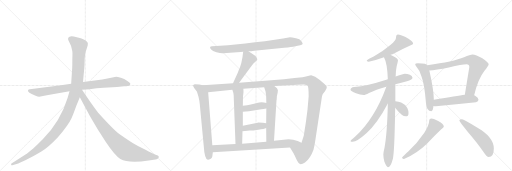
t = 0.00 s
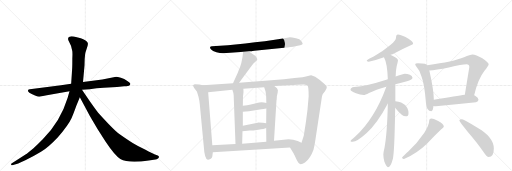
t = 3.57 s
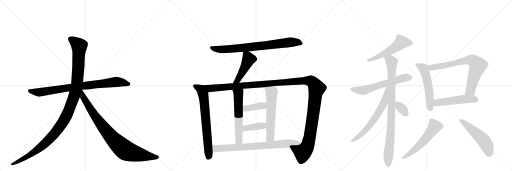
t = 7.13 s
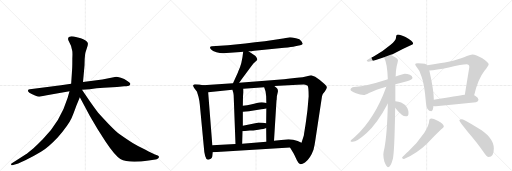
t = 10.69 s
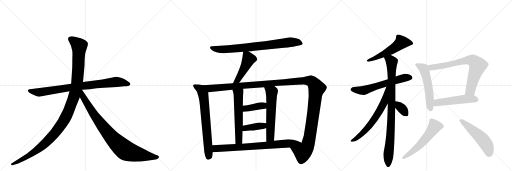
t = 14.26 s
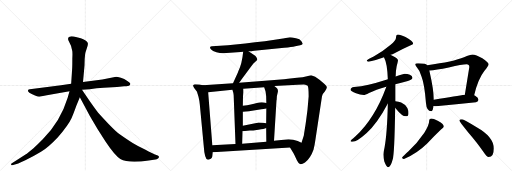
t = 17.82 s

The animated SVG that drew these frames (rendered in a browser with its animation timeline set to each time). Animation: 22 CSS @keyframes rules; one cycle of 17.82 s.

<svg version="1.1" viewBox="0 0 3072 1024" xmlns="http://www.w3.org/2000/svg">
  <g stroke="lightgray" stroke-dasharray="1,1" stroke-width="1" transform="scale(4, 4)">
    <line x1="0" y1="0" x2="256" y2="256"></line>
    <line x1="256" y1="0" x2="0" y2="256"></line>
    <line x1="128" y1="0" x2="128" y2="256"></line>
    <line x1="0" y1="128" x2="256" y2="128"></line>
    <line x1="256" y1="0" x2="512" y2="256"></line>
    <line x1="512" y1="0" x2="256" y2="256"></line>
    <line x1="384" y1="0" x2="384" y2="256"></line>
    <line x1="256" y1="128" x2="512" y2="128"></line>
    <line x1="512" y1="0" x2="768" y2="256"></line>
    <line x1="768" y1="0" x2="512" y2="256"></line>
    <line x1="640" y1="0" x2="640" y2="256"></line>
    <line x1="512" y1="128" x2="768" y2="128"></line>
  </g>
<g transform="scale(1, -1) translate(0, -850)">
   <style type="text/css">
    @keyframes keyframes0 {
      from {
       stroke: black;
       stroke-dashoffset: 858;
       stroke-width: 128;
       }
       74% {
       animation-timing-function: step-end;
       stroke: black;
       stroke-dashoffset: 0;
       stroke-width: 128;
       }
       to {
       stroke: black;
       stroke-width: 1024;
       }
       }
       #make-me-a-hanzi-animation-0 {
         animation: keyframes0 0.948242s both;
         animation-delay: 0.000000s;
         animation-timing-function: linear;
       }
    @keyframes keyframes1 {
      from {
       stroke: black;
       stroke-dashoffset: 1197;
       stroke-width: 128;
       }
       80% {
       animation-timing-function: step-end;
       stroke: black;
       stroke-dashoffset: 0;
       stroke-width: 128;
       }
       to {
       stroke: black;
       stroke-width: 1024;
       }
       }
       #make-me-a-hanzi-animation-1 {
         animation: keyframes1 1.224121s both;
         animation-delay: 0.948242s;
         animation-timing-function: linear;
       }
    @keyframes keyframes2 {
      from {
       stroke: black;
       stroke-dashoffset: 899;
       stroke-width: 128;
       }
       75% {
       animation-timing-function: step-end;
       stroke: black;
       stroke-dashoffset: 0;
       stroke-width: 128;
       }
       to {
       stroke: black;
       stroke-width: 1024;
       }
       }
       #make-me-a-hanzi-animation-2 {
         animation: keyframes2 0.981608s both;
         animation-delay: 2.172363s;
         animation-timing-function: linear;
       }
    @keyframes keyframes3 {
      from {
       stroke: black;
       stroke-dashoffset: 800;
       stroke-width: 128;
       }
       72% {
       animation-timing-function: step-end;
       stroke: black;
       stroke-dashoffset: 0;
       stroke-width: 128;
       }
       to {
       stroke: black;
       stroke-width: 1024;
       }
       }
       #make-me-a-hanzi-animation-3 {
         animation: keyframes3 0.901042s both;
         animation-delay: 3.153971s;
         animation-timing-function: linear;
       }
    @keyframes keyframes4 {
      from {
       stroke: black;
       stroke-dashoffset: 471;
       stroke-width: 128;
       }
       61% {
       animation-timing-function: step-end;
       stroke: black;
       stroke-dashoffset: 0;
       stroke-width: 128;
       }
       to {
       stroke: black;
       stroke-width: 1024;
       }
       }
       #make-me-a-hanzi-animation-4 {
         animation: keyframes4 0.633301s both;
         animation-delay: 4.055013s;
         animation-timing-function: linear;
       }
    @keyframes keyframes5 {
      from {
       stroke: black;
       stroke-dashoffset: 715;
       stroke-width: 128;
       }
       70% {
       animation-timing-function: step-end;
       stroke: black;
       stroke-dashoffset: 0;
       stroke-width: 128;
       }
       to {
       stroke: black;
       stroke-width: 1024;
       }
       }
       #make-me-a-hanzi-animation-5 {
         animation: keyframes5 0.831868s both;
         animation-delay: 4.688314s;
         animation-timing-function: linear;
       }
    @keyframes keyframes6 {
      from {
       stroke: black;
       stroke-dashoffset: 1425;
       stroke-width: 128;
       }
       82% {
       animation-timing-function: step-end;
       stroke: black;
       stroke-dashoffset: 0;
       stroke-width: 128;
       }
       to {
       stroke: black;
       stroke-width: 1024;
       }
       }
       #make-me-a-hanzi-animation-6 {
         animation: keyframes6 1.409668s both;
         animation-delay: 5.520182s;
         animation-timing-function: linear;
       }
    @keyframes keyframes7 {
      from {
       stroke: black;
       stroke-dashoffset: 589;
       stroke-width: 128;
       }
       66% {
       animation-timing-function: step-end;
       stroke: black;
       stroke-dashoffset: 0;
       stroke-width: 128;
       }
       to {
       stroke: black;
       stroke-width: 1024;
       }
       }
       #make-me-a-hanzi-animation-7 {
         animation: keyframes7 0.729329s both;
         animation-delay: 6.929850s;
         animation-timing-function: linear;
       }
    @keyframes keyframes8 {
      from {
       stroke: black;
       stroke-dashoffset: 598;
       stroke-width: 128;
       }
       66% {
       animation-timing-function: step-end;
       stroke: black;
       stroke-dashoffset: 0;
       stroke-width: 128;
       }
       to {
       stroke: black;
       stroke-width: 1024;
       }
       }
       #make-me-a-hanzi-animation-8 {
         animation: keyframes8 0.736654s both;
         animation-delay: 7.659180s;
         animation-timing-function: linear;
       }
    @keyframes keyframes9 {
      from {
       stroke: black;
       stroke-dashoffset: 394;
       stroke-width: 128;
       }
       56% {
       animation-timing-function: step-end;
       stroke: black;
       stroke-dashoffset: 0;
       stroke-width: 128;
       }
       to {
       stroke: black;
       stroke-width: 1024;
       }
       }
       #make-me-a-hanzi-animation-9 {
         animation: keyframes9 0.570638s both;
         animation-delay: 8.395833s;
         animation-timing-function: linear;
       }
    @keyframes keyframes10 {
      from {
       stroke: black;
       stroke-dashoffset: 396;
       stroke-width: 128;
       }
       56% {
       animation-timing-function: step-end;
       stroke: black;
       stroke-dashoffset: 0;
       stroke-width: 128;
       }
       to {
       stroke: black;
       stroke-width: 1024;
       }
       }
       #make-me-a-hanzi-animation-10 {
         animation: keyframes10 0.572266s both;
         animation-delay: 8.966471s;
         animation-timing-function: linear;
       }
    @keyframes keyframes11 {
      from {
       stroke: black;
       stroke-dashoffset: 781;
       stroke-width: 128;
       }
       72% {
       animation-timing-function: step-end;
       stroke: black;
       stroke-dashoffset: 0;
       stroke-width: 128;
       }
       to {
       stroke: black;
       stroke-width: 1024;
       }
       }
       #make-me-a-hanzi-animation-11 {
         animation: keyframes11 0.885579s both;
         animation-delay: 9.538737s;
         animation-timing-function: linear;
       }
    @keyframes keyframes12 {
      from {
       stroke: black;
       stroke-dashoffset: 551;
       stroke-width: 128;
       }
       64% {
       animation-timing-function: step-end;
       stroke: black;
       stroke-dashoffset: 0;
       stroke-width: 128;
       }
       to {
       stroke: black;
       stroke-width: 1024;
       }
       }
       #make-me-a-hanzi-animation-12 {
         animation: keyframes12 0.698405s both;
         animation-delay: 10.424316s;
         animation-timing-function: linear;
       }
    @keyframes keyframes13 {
      from {
       stroke: black;
       stroke-dashoffset: 617;
       stroke-width: 128;
       }
       67% {
       animation-timing-function: step-end;
       stroke: black;
       stroke-dashoffset: 0;
       stroke-width: 128;
       }
       to {
       stroke: black;
       stroke-width: 1024;
       }
       }
       #make-me-a-hanzi-animation-13 {
         animation: keyframes13 0.752116s both;
         animation-delay: 11.122721s;
         animation-timing-function: linear;
       }
    @keyframes keyframes14 {
      from {
       stroke: black;
       stroke-dashoffset: 928;
       stroke-width: 128;
       }
       75% {
       animation-timing-function: step-end;
       stroke: black;
       stroke-dashoffset: 0;
       stroke-width: 128;
       }
       to {
       stroke: black;
       stroke-width: 1024;
       }
       }
       #make-me-a-hanzi-animation-14 {
         animation: keyframes14 1.005208s both;
         animation-delay: 11.874837s;
         animation-timing-function: linear;
       }
    @keyframes keyframes15 {
      from {
       stroke: black;
       stroke-dashoffset: 658;
       stroke-width: 128;
       }
       68% {
       animation-timing-function: step-end;
       stroke: black;
       stroke-dashoffset: 0;
       stroke-width: 128;
       }
       to {
       stroke: black;
       stroke-width: 1024;
       }
       }
       #make-me-a-hanzi-animation-15 {
         animation: keyframes15 0.785482s both;
         animation-delay: 12.880046s;
         animation-timing-function: linear;
       }
    @keyframes keyframes16 {
      from {
       stroke: black;
       stroke-dashoffset: 345;
       stroke-width: 128;
       }
       53% {
       animation-timing-function: step-end;
       stroke: black;
       stroke-dashoffset: 0;
       stroke-width: 128;
       }
       to {
       stroke: black;
       stroke-width: 1024;
       }
       }
       #make-me-a-hanzi-animation-16 {
         animation: keyframes16 0.530762s both;
         animation-delay: 13.665527s;
         animation-timing-function: linear;
       }
    @keyframes keyframes17 {
      from {
       stroke: black;
       stroke-dashoffset: 554;
       stroke-width: 128;
       }
       64% {
       animation-timing-function: step-end;
       stroke: black;
       stroke-dashoffset: 0;
       stroke-width: 128;
       }
       to {
       stroke: black;
       stroke-width: 1024;
       }
       }
       #make-me-a-hanzi-animation-17 {
         animation: keyframes17 0.700846s both;
         animation-delay: 14.196289s;
         animation-timing-function: linear;
       }
    @keyframes keyframes18 {
      from {
       stroke: black;
       stroke-dashoffset: 758;
       stroke-width: 128;
       }
       71% {
       animation-timing-function: step-end;
       stroke: black;
       stroke-dashoffset: 0;
       stroke-width: 128;
       }
       to {
       stroke: black;
       stroke-width: 1024;
       }
       }
       #make-me-a-hanzi-animation-18 {
         animation: keyframes18 0.866862s both;
         animation-delay: 14.897135s;
         animation-timing-function: linear;
       }
    @keyframes keyframes19 {
      from {
       stroke: black;
       stroke-dashoffset: 511;
       stroke-width: 128;
       }
       62% {
       animation-timing-function: step-end;
       stroke: black;
       stroke-dashoffset: 0;
       stroke-width: 128;
       }
       to {
       stroke: black;
       stroke-width: 1024;
       }
       }
       #make-me-a-hanzi-animation-19 {
         animation: keyframes19 0.665853s both;
         animation-delay: 15.763997s;
         animation-timing-function: linear;
       }
    @keyframes keyframes20 {
      from {
       stroke: black;
       stroke-dashoffset: 567;
       stroke-width: 128;
       }
       65% {
       animation-timing-function: step-end;
       stroke: black;
       stroke-dashoffset: 0;
       stroke-width: 128;
       }
       to {
       stroke: black;
       stroke-width: 1024;
       }
       }
       #make-me-a-hanzi-animation-20 {
         animation: keyframes20 0.711426s both;
         animation-delay: 16.429850s;
         animation-timing-function: linear;
       }
    @keyframes keyframes21 {
      from {
       stroke: black;
       stroke-dashoffset: 530;
       stroke-width: 128;
       }
       63% {
       animation-timing-function: step-end;
       stroke: black;
       stroke-dashoffset: 0;
       stroke-width: 128;
       }
       to {
       stroke: black;
       stroke-width: 1024;
       }
       }
       #make-me-a-hanzi-animation-21 {
         animation: keyframes21 0.681315s both;
         animation-delay: 17.141276s;
         animation-timing-function: linear;
       }
</style>
<path d="M 366 340 L 179 316 Q 170 315 168 310 Q 164 297 210 278 Q 229 270 235 270 L 281 280 L 417 304 L 492 312 L 538 316 Q 579 321 622 324 L 702 329 L 745 333 Q 757 333 774 337 Q 781 340 782 347 Q 783 353 764 365 Q 746 377 725 384 Q 704 390 697 390 L 614 374 L 498 359 L 427 349 L 366 340 Z" fill="lightgray"></path> 
<path d="M 417 304 L 406 264 Q 363 122 258 17 Q 226 -16 201 -38 Q 166 -67 153 -76 L 69 -130 Q 66 -131 67 -137 Q 68 -142 74 -140 L 84 -137 Q 101 -134 152 -110 Q 204 -86 246 -60 Q 288 -35 346 26 Q 411 102 429 142 Q 437 157 458 216 L 479 267 L 498 359 L 507 458 L 508 495 Q 510 524 512 533 Q 514 541 521 562 Q 529 582 527 591 Q 525 606 485 621 L 443 632 Q 423 634 417 631 Q 402 625 413 604 L 426 576 L 433 548 Q 436 540 434 498 Q 434 452 433 440 L 427 349 L 417 304 Z" fill="lightgray"></path> 
<path d="M 479 267 L 540 153 L 586 75 L 634 0 Q 690 -84 722 -103 Q 770 -130 892 -112 L 933 -106 Q 940 -105 948 -100 Q 959 -91 949 -84 Q 946 -82 930 -76 Q 914 -70 873 -48 Q 827 -26 796 -7 Q 766 11 718 45 Q 681 73 589 175 Q 584 179 541 240 L 492 312 C 475 337 449 323 479 267 Z" fill="lightgray"></path> 
<path d="M 1491 544 L 1510 544 Q 1513 544 1526 546 L 1705 564 Q 1751 568 1771 573 L 1801 579 Q 1812 581 1816 587 Q 1817 591 1808.5 604 Q 1800 617 1776 621 Q 1749 628 1740 628 L 1698 620 L 1589 603 Q 1530 596 1472 590 L 1368 580 L 1272 573 Q 1262 572 1260.5 568 Q 1259 564 1267 553.5 Q 1275 543 1298.5 538 Q 1322 533 1335 532 Q 1348 531 1381 534 L 1444 539 L 1459 541 L 1491 544 Z" fill="lightgray"></path> 
<path d="M 1459 541 L 1455 509 Q 1449 471 1440 448 Q 1430 425 1426 413 L 1398 351 C 1386 324 1418 329 1435 354 L 1451 377 L 1510 457 Q 1520 471 1532 480 L 1543 491 Q 1545 496 1540 504 Q 1535 512 1531 516 L 1491 544 C 1466 561 1462 564 1459 541 Z" fill="lightgray"></path> 
<path d="M 1219 340 L 1195 344 L 1169 346 Q 1160 343 1159 340 Q 1157 336 1165 323 L 1181 302 Q 1183 298 1191 270 Q 1198 241 1199 222 L 1222 -20 Q 1228 -111 1249 -107 Q 1272 -102 1274 -86 L 1277 -62 L 1274 -20 L 1249 298 C 1247 328 1246 335 1219 340 Z" fill="lightgray"></path> 
<path d="M 1398 351 L 1219 340 C 1189 338 1219 295 1249 298 L 1394 312 L 1460 319 L 1585 328 L 1646 335 L 1785 342 Q 1824 344 1832 343 Q 1840 342 1846 336 Q 1852 326 1852 273 L 1845 192 L 1836 124 Q 1833 102 1831 90 L 1823 39 L 1823 38 L 1809 -6 C 1800 -35 1724 -8 1740 -34 L 1761 -68 L 1768 -82 Q 1774 -95 1782 -112 Q 1790 -128 1800 -133 Q 1809 -137 1830 -124 Q 1862 -101 1881 -48 Q 1888 -19 1892 10 L 1932 274 Q 1934 287 1949 302 Q 1962 322 1961 329 Q 1960 336 1947 347 L 1917 373 Q 1890 396 1867 400 Q 1864 400 1842 394 Q 1819 387 1782 384 L 1728 379 L 1704 376 L 1435 354 L 1398 351 Z" fill="lightgray"></path> 
<path d="M 1394 312 L 1399 298 Q 1401 293 1402 279 L 1413 -13 C 1414 -43 1452 -41 1453 -11 L 1455 64 L 1457 97 L 1457 180 L 1457 216 L 1458 273 L 1461 297 Q 1461 312 1460 319 C 1458 349 1384 340 1394 312 Z" fill="lightgray"></path> 
<path d="M 1597 83 L 1598 1 C 1598 -29 1642 -24 1644 6 L 1659 249 L 1660 251 Q 1660 279 1666 295 Q 1671 311 1662 321 L 1646 335 C 1623 355 1576 356 1585 328 L 1593 304 Q 1595 292 1597 273 L 1598 233 L 1598 200 L 1597 112 L 1597 83 Z" fill="lightgray"></path> 
<path d="M 1457 180 L 1494 184 L 1568 196 Q 1578 196 1598 200 C 1627 206 1627 225 1598 233 Q 1570 242 1541 233 Q 1511 224 1457 216 C 1427 212 1427 177 1457 180 Z" fill="lightgray"></path> 
<path d="M 1455 64 L 1499 68 Q 1515 68 1550 73 Q 1585 77 1597 83 C 1625 95 1627 109 1597 112 L 1577 114 Q 1548 116 1546 115 L 1457 97 C 1428 91 1425 61 1455 64 Z" fill="lightgray"></path> 
<path d="M 1277 -62 L 1740 -34 C 1770 -32 1836 -19 1809 -6 L 1786 5 Q 1760 15 1731 15 L 1644 6 L 1598 1 L 1453 -11 L 1413 -13 L 1274 -20 C 1244 -22 1247 -64 1277 -62 Z" fill="lightgray"></path> 
<path d="M 2388 644 Q 2382 644 2379 639 Q 2376 632 2376 625 Q 2376 610 2344 582 Q 2299 543 2242 512 Q 2208 497 2200 488 Q 2204 480 2212 480 Q 2259 490 2304 507 L 2344 522 Q 2355 526 2367 532 Q 2419 559 2461 578 Q 2479 585 2479 589 Q 2479 605 2433 629 Q 2402 644 2388 644 Z" fill="lightgray"></path> 
<path d="M 2327 376 Q 2318 374 2308 370 Q 2207 337 2124 329 Q 2104 326 2103 312 Q 2103 303 2136 292 Q 2161 282 2183 281 Q 2190 281 2214 293 Q 2254 311 2318 330 L 2372 346 Q 2406 355 2447 365 Q 2474 373 2475 384 Q 2474 397 2459 403 Q 2445 408 2428 409 Q 2422 409 2374 392 L 2327 376 Z" fill="lightgray"></path> 
<path d="M 2304 507 Q 2304 506 2305 504 Q 2323 473 2327 376 L 2327 230 Q 2323 50 2307 -35 Q 2300 -65 2300 -76 Q 2300 -94 2306 -118 Q 2319 -152 2328 -152 Q 2344 -152 2356 -106 Q 2367 -73 2371 205 L 2372 244 L 2372 346 L 2374 392 Q 2375 430 2380 453 Q 2386 475 2388 488 Q 2388 503 2348 520 Q 2347 521 2344 522 C 2317 535 2292 535 2304 507 Z" fill="lightgray"></path> 
<path d="M 2318 330 Q 2281 228 2237 161 Q 2192 88 2133 33 Q 2103 7 2103 4 Q 2106 0 2116 0 Q 2141 0 2200 53 Q 2264 111 2327 230 C 2395 357 2328 358 2318 330 Z" fill="lightgray"></path> 
<path d="M 2371 205 Q 2373 202 2377 197 Q 2412 153 2435 153 Q 2451 153 2451 172 Q 2451 188 2444 203 Q 2432 225 2407 236 Q 2392 242 2372 244 C 2342 247 2354 229 2371 205 Z" fill="lightgray"></path> 
<path d="M 2508 472 Q 2491 472 2491 465 Q 2491 460 2502 446 Q 2520 427 2529 392 Q 2547 346 2556 232 Q 2559 186 2588 184 Q 2597 184 2601 215 L 2603 252 L 2603 253 Q 2603 309 2576 428 L 2564 459 Q 2560 465 2549 468 Q 2533 472 2508 472 Z" fill="lightgray"></path> 
<path d="M 2845 279 Q 2868 377 2907 426 Q 2932 457 2932 465 Q 2932 475 2894 501 Q 2855 524 2835 524 Q 2822 524 2784 507 Q 2722 481 2564 459 C 2534 455 2546 425 2576 428 Q 2615 431 2693 446 Q 2773 465 2800 465 Q 2816 465 2816 449 L 2789 282 C 2784 252 2838 250 2845 279 Z" fill="lightgray"></path> 
<path d="M 2601 215 Q 2607 213 2615 213 Q 2732 224 2856 237 Q 2871 244 2871 253 Q 2871 264 2851 276 Q 2849 278 2845 279 L 2789 282 Q 2745 275 2603 252 C 2573 247 2572 221 2601 215 Z" fill="lightgray"></path> 
<path d="M 2588 140 Q 2582 140 2578 135 Q 2575 130 2575 125 Q 2575 101 2546 55 Q 2504 -7 2451 -56 Q 2420 -83 2412 -95 Q 2416 -103 2424 -103 Q 2502 -70 2563 -10 Q 2609 39 2646 74 Q 2663 85 2663 92 Q 2663 108 2626 127 Q 2600 140 2588 140 Z" fill="lightgray"></path> 
<path d="M 2772 136 Q 2756 136 2756 128 Q 2756 122 2806 61 Q 2867 -10 2899 -58 Q 2921 -91 2932 -91 Q 2963 -91 2963 -40 Q 2963 30 2860 88 Q 2782 136 2772 136 Z" fill="lightgray"></path> 
      <clipPath id="make-me-a-hanzi-clip-0">
      <path d="M 366 340 L 179 316 Q 170 315 168 310 Q 164 297 210 278 Q 229 270 235 270 L 281 280 L 417 304 L 492 312 L 538 316 Q 579 321 622 324 L 702 329 L 745 333 Q 757 333 774 337 Q 781 340 782 347 Q 783 353 764 365 Q 746 377 725 384 Q 704 390 697 390 L 614 374 L 498 359 L 427 349 L 366 340 Z" fill="lightgray"></path>
      </clipPath>
      <path clip-path="url(#make-me-a-hanzi-clip-0)" d="M 176 308 L 236 297 L 494 336 L 698 359 L 772 347 " fill="none" id="make-me-a-hanzi-animation-0" stroke-dasharray="730 1460" stroke-linecap="round"></path>

      <clipPath id="make-me-a-hanzi-clip-1">
      <path d="M 417 304 L 406 264 Q 363 122 258 17 Q 226 -16 201 -38 Q 166 -67 153 -76 L 69 -130 Q 66 -131 67 -137 Q 68 -142 74 -140 L 84 -137 Q 101 -134 152 -110 Q 204 -86 246 -60 Q 288 -35 346 26 Q 411 102 429 142 Q 437 157 458 216 L 479 267 L 498 359 L 507 458 L 508 495 Q 510 524 512 533 Q 514 541 521 562 Q 529 582 527 591 Q 525 606 485 621 L 443 632 Q 423 634 417 631 Q 402 625 413 604 L 426 576 L 433 548 Q 436 540 434 498 Q 434 452 433 440 L 427 349 L 417 304 Z" fill="lightgray"></path>
      </clipPath>
      <path clip-path="url(#make-me-a-hanzi-clip-1)" d="M 424 616 L 475 575 L 471 465 L 463 358 L 451 297 L 401 160 L 355 84 L 265 -15 L 180 -78 L 72 -135 " fill="none" id="make-me-a-hanzi-animation-1" stroke-dasharray="1069 2138" stroke-linecap="round"></path>

      <clipPath id="make-me-a-hanzi-clip-2">
      <path d="M 479 267 L 540 153 L 586 75 L 634 0 Q 690 -84 722 -103 Q 770 -130 892 -112 L 933 -106 Q 940 -105 948 -100 Q 959 -91 949 -84 Q 946 -82 930 -76 Q 914 -70 873 -48 Q 827 -26 796 -7 Q 766 11 718 45 Q 681 73 589 175 Q 584 179 541 240 L 492 312 C 475 337 449 323 479 267 Z" fill="lightgray"></path>
      </clipPath>
      <path clip-path="url(#make-me-a-hanzi-clip-2)" d="M 491 303 L 498 269 L 584 135 L 657 41 L 727 -31 L 763 -56 L 805 -70 L 945 -92 " fill="none" id="make-me-a-hanzi-animation-2" stroke-dasharray="771 1542" stroke-linecap="round"></path>

      <clipPath id="make-me-a-hanzi-clip-3">
      <path d="M 1491 544 L 1510 544 Q 1513 544 1526 546 L 1705 564 Q 1751 568 1771 573 L 1801 579 Q 1812 581 1816 587 Q 1817 591 1808.5 604 Q 1800 617 1776 621 Q 1749 628 1740 628 L 1698 620 L 1589 603 Q 1530 596 1472 590 L 1368 580 L 1272 573 Q 1262 572 1260.5 568 Q 1259 564 1267 553.5 Q 1275 543 1298.5 538 Q 1322 533 1335 532 Q 1348 531 1381 534 L 1444 539 L 1459 541 L 1491 544 Z" fill="lightgray"></path>
      </clipPath>
      <path clip-path="url(#make-me-a-hanzi-clip-3)" d="M 1269 563 L 1308 556 L 1369 556 L 1591 577 L 1739 598 L 1786 597 L 1809 589 " fill="none" id="make-me-a-hanzi-animation-3" stroke-dasharray="672 1344" stroke-linecap="round"></path>

      <clipPath id="make-me-a-hanzi-clip-4">
      <path d="M 1459 541 L 1455 509 Q 1449 471 1440 448 Q 1430 425 1426 413 L 1398 351 C 1386 324 1418 329 1435 354 L 1451 377 L 1510 457 Q 1520 471 1532 480 L 1543 491 Q 1545 496 1540 504 Q 1535 512 1531 516 L 1491 544 C 1466 561 1462 564 1459 541 Z" fill="lightgray"></path>
      </clipPath>
      <path clip-path="url(#make-me-a-hanzi-clip-4)" d="M 1465 535 L 1484 516 L 1488 486 L 1426 370 L 1404 356 " fill="none" id="make-me-a-hanzi-animation-4" stroke-dasharray="343 686" stroke-linecap="round"></path>

      <clipPath id="make-me-a-hanzi-clip-5">
      <path d="M 1219 340 L 1195 344 L 1169 346 Q 1160 343 1159 340 Q 1157 336 1165 323 L 1181 302 Q 1183 298 1191 270 Q 1198 241 1199 222 L 1222 -20 Q 1228 -111 1249 -107 Q 1272 -102 1274 -86 L 1277 -62 L 1274 -20 L 1249 298 C 1247 328 1246 335 1219 340 Z" fill="lightgray"></path>
      </clipPath>
      <path clip-path="url(#make-me-a-hanzi-clip-5)" d="M 1167 338 L 1204 316 L 1224 255 L 1253 -77 L 1248 -95 " fill="none" id="make-me-a-hanzi-animation-5" stroke-dasharray="587 1174" stroke-linecap="round"></path>

      <clipPath id="make-me-a-hanzi-clip-6">
      <path d="M 1398 351 L 1219 340 C 1189 338 1219 295 1249 298 L 1394 312 L 1460 319 L 1585 328 L 1646 335 L 1785 342 Q 1824 344 1832 343 Q 1840 342 1846 336 Q 1852 326 1852 273 L 1845 192 L 1836 124 Q 1833 102 1831 90 L 1823 39 L 1823 38 L 1809 -6 C 1800 -35 1724 -8 1740 -34 L 1761 -68 L 1768 -82 Q 1774 -95 1782 -112 Q 1790 -128 1800 -133 Q 1809 -137 1830 -124 Q 1862 -101 1881 -48 Q 1888 -19 1892 10 L 1932 274 Q 1934 287 1949 302 Q 1962 322 1961 329 Q 1960 336 1947 347 L 1917 373 Q 1890 396 1867 400 Q 1864 400 1842 394 Q 1819 387 1782 384 L 1728 379 L 1704 376 L 1435 354 L 1398 351 Z" fill="lightgray"></path>
      </clipPath>
      <path clip-path="url(#make-me-a-hanzi-clip-6)" d="M 1227 338 L 1260 321 L 1810 366 L 1870 362 L 1900 322 L 1851 -5 L 1842 -32 L 1817 -61 L 1749 -36 " fill="none" id="make-me-a-hanzi-animation-6" stroke-dasharray="1297 2594" stroke-linecap="round"></path>

      <clipPath id="make-me-a-hanzi-clip-7">
      <path d="M 1394 312 L 1399 298 Q 1401 293 1402 279 L 1413 -13 C 1414 -43 1452 -41 1453 -11 L 1455 64 L 1457 97 L 1457 180 L 1457 216 L 1458 273 L 1461 297 Q 1461 312 1460 319 C 1458 349 1384 340 1394 312 Z" fill="lightgray"></path>
      </clipPath>
      <path clip-path="url(#make-me-a-hanzi-clip-7)" d="M 1454 314 L 1430 287 L 1433 11 L 1419 -5 " fill="none" id="make-me-a-hanzi-animation-7" stroke-dasharray="461 922" stroke-linecap="round"></path>

      <clipPath id="make-me-a-hanzi-clip-8">
      <path d="M 1597 83 L 1598 1 C 1598 -29 1642 -24 1644 6 L 1659 249 L 1660 251 Q 1660 279 1666 295 Q 1671 311 1662 321 L 1646 335 C 1623 355 1576 356 1585 328 L 1593 304 Q 1595 292 1597 273 L 1598 233 L 1598 200 L 1597 112 L 1597 83 Z" fill="lightgray"></path>
      </clipPath>
      <path clip-path="url(#make-me-a-hanzi-clip-8)" d="M 1593 324 L 1630 298 L 1622 27 L 1605 8 " fill="none" id="make-me-a-hanzi-animation-8" stroke-dasharray="470 940" stroke-linecap="round"></path>

      <clipPath id="make-me-a-hanzi-clip-9">
      <path d="M 1457 180 L 1494 184 L 1568 196 Q 1578 196 1598 200 C 1627 206 1627 225 1598 233 Q 1570 242 1541 233 Q 1511 224 1457 216 C 1427 212 1427 177 1457 180 Z" fill="lightgray"></path>
      </clipPath>
      <path clip-path="url(#make-me-a-hanzi-clip-9)" d="M 1463 186 L 1473 198 L 1579 217 L 1589 228 " fill="none" id="make-me-a-hanzi-animation-9" stroke-dasharray="266 532" stroke-linecap="round"></path>

      <clipPath id="make-me-a-hanzi-clip-10">
      <path d="M 1455 64 L 1499 68 Q 1515 68 1550 73 Q 1585 77 1597 83 C 1625 95 1627 109 1597 112 L 1577 114 Q 1548 116 1546 115 L 1457 97 C 1428 91 1425 61 1455 64 Z" fill="lightgray"></path>
      </clipPath>
      <path clip-path="url(#make-me-a-hanzi-clip-10)" d="M 1462 69 L 1469 80 L 1483 85 L 1579 96 L 1591 105 " fill="none" id="make-me-a-hanzi-animation-10" stroke-dasharray="268 536" stroke-linecap="round"></path>

      <clipPath id="make-me-a-hanzi-clip-11">
      <path d="M 1277 -62 L 1740 -34 C 1770 -32 1836 -19 1809 -6 L 1786 5 Q 1760 15 1731 15 L 1644 6 L 1598 1 L 1453 -11 L 1413 -13 L 1274 -20 C 1244 -22 1247 -64 1277 -62 Z" fill="lightgray"></path>
      </clipPath>
      <path clip-path="url(#make-me-a-hanzi-clip-11)" d="M 1282 -26 L 1300 -40 L 1555 -25 L 1776 -4 L 1801 -7 " fill="none" id="make-me-a-hanzi-animation-11" stroke-dasharray="653 1306" stroke-linecap="round"></path>

      <clipPath id="make-me-a-hanzi-clip-12">
      <path d="M 2388 644 Q 2382 644 2379 639 Q 2376 632 2376 625 Q 2376 610 2344 582 Q 2299 543 2242 512 Q 2208 497 2200 488 Q 2204 480 2212 480 Q 2259 490 2304 507 L 2344 522 Q 2355 526 2367 532 Q 2419 559 2461 578 Q 2479 585 2479 589 Q 2479 605 2433 629 Q 2402 644 2388 644 Z" fill="lightgray"></path>
      </clipPath>
      <path clip-path="url(#make-me-a-hanzi-clip-12)" d="M 2472 591 L 2409 597 L 2362 560 L 2304 527 L 2207 486 " fill="none" id="make-me-a-hanzi-animation-12" stroke-dasharray="423 846" stroke-linecap="round"></path>

      <clipPath id="make-me-a-hanzi-clip-13">
      <path d="M 2327 376 Q 2318 374 2308 370 Q 2207 337 2124 329 Q 2104 326 2103 312 Q 2103 303 2136 292 Q 2161 282 2183 281 Q 2190 281 2214 293 Q 2254 311 2318 330 L 2372 346 Q 2406 355 2447 365 Q 2474 373 2475 384 Q 2474 397 2459 403 Q 2445 408 2428 409 Q 2422 409 2374 392 L 2327 376 Z" fill="lightgray"></path>
      </clipPath>
      <path clip-path="url(#make-me-a-hanzi-clip-13)" d="M 2113 314 L 2185 310 L 2410 381 L 2463 386 " fill="none" id="make-me-a-hanzi-animation-13" stroke-dasharray="489 978" stroke-linecap="round"></path>

      <clipPath id="make-me-a-hanzi-clip-14">
      <path d="M 2304 507 Q 2304 506 2305 504 Q 2323 473 2327 376 L 2327 230 Q 2323 50 2307 -35 Q 2300 -65 2300 -76 Q 2300 -94 2306 -118 Q 2319 -152 2328 -152 Q 2344 -152 2356 -106 Q 2367 -73 2371 205 L 2372 244 L 2372 346 L 2374 392 Q 2375 430 2380 453 Q 2386 475 2388 488 Q 2388 503 2348 520 Q 2347 521 2344 522 C 2317 535 2292 535 2304 507 Z" fill="lightgray"></path>
      </clipPath>
      <path clip-path="url(#make-me-a-hanzi-clip-14)" d="M 2311 508 L 2344 489 L 2351 468 L 2348 116 L 2329 -143 " fill="none" id="make-me-a-hanzi-animation-14" stroke-dasharray="800 1600" stroke-linecap="round"></path>

      <clipPath id="make-me-a-hanzi-clip-15">
      <path d="M 2318 330 Q 2281 228 2237 161 Q 2192 88 2133 33 Q 2103 7 2103 4 Q 2106 0 2116 0 Q 2141 0 2200 53 Q 2264 111 2327 230 C 2395 357 2328 358 2318 330 Z" fill="lightgray"></path>
      </clipPath>
      <path clip-path="url(#make-me-a-hanzi-clip-15)" d="M 2324 325 L 2318 321 L 2321 311 L 2305 237 L 2269 171 L 2218 98 L 2182 58 L 2110 3 " fill="none" id="make-me-a-hanzi-animation-15" stroke-dasharray="530 1060" stroke-linecap="round"></path>

      <clipPath id="make-me-a-hanzi-clip-16">
      <path d="M 2371 205 Q 2373 202 2377 197 Q 2412 153 2435 153 Q 2451 153 2451 172 Q 2451 188 2444 203 Q 2432 225 2407 236 Q 2392 242 2372 244 C 2342 247 2354 229 2371 205 Z" fill="lightgray"></path>
      </clipPath>
      <path clip-path="url(#make-me-a-hanzi-clip-16)" d="M 2378 237 L 2436 169 " fill="none" id="make-me-a-hanzi-animation-16" stroke-dasharray="217 434" stroke-linecap="round"></path>

      <clipPath id="make-me-a-hanzi-clip-17">
      <path d="M 2508 472 Q 2491 472 2491 465 Q 2491 460 2502 446 Q 2520 427 2529 392 Q 2547 346 2556 232 Q 2559 186 2588 184 Q 2597 184 2601 215 L 2603 252 L 2603 253 Q 2603 309 2576 428 L 2564 459 Q 2560 465 2549 468 Q 2533 472 2508 472 Z" fill="lightgray"></path>
      </clipPath>
      <path clip-path="url(#make-me-a-hanzi-clip-17)" d="M 2498 464 L 2540 441 L 2552 413 L 2571 328 L 2584 196 " fill="none" id="make-me-a-hanzi-animation-17" stroke-dasharray="426 852" stroke-linecap="round"></path>

      <clipPath id="make-me-a-hanzi-clip-18">
      <path d="M 2845 279 Q 2868 377 2907 426 Q 2932 457 2932 465 Q 2932 475 2894 501 Q 2855 524 2835 524 Q 2822 524 2784 507 Q 2722 481 2564 459 C 2534 455 2546 425 2576 428 Q 2615 431 2693 446 Q 2773 465 2800 465 Q 2816 465 2816 449 L 2789 282 C 2784 252 2838 250 2845 279 Z" fill="lightgray"></path>
      </clipPath>
      <path clip-path="url(#make-me-a-hanzi-clip-18)" d="M 2575 457 L 2582 448 L 2602 447 L 2721 468 L 2802 490 L 2842 485 L 2867 458 L 2823 309 L 2796 289 " fill="none" id="make-me-a-hanzi-animation-18" stroke-dasharray="630 1260" stroke-linecap="round"></path>

      <clipPath id="make-me-a-hanzi-clip-19">
      <path d="M 2601 215 Q 2607 213 2615 213 Q 2732 224 2856 237 Q 2871 244 2871 253 Q 2871 264 2851 276 Q 2849 278 2845 279 L 2789 282 Q 2745 275 2603 252 C 2573 247 2572 221 2601 215 Z" fill="lightgray"></path>
      </clipPath>
      <path clip-path="url(#make-me-a-hanzi-clip-19)" d="M 2609 221 L 2640 238 L 2795 257 L 2858 254 " fill="none" id="make-me-a-hanzi-animation-19" stroke-dasharray="383 766" stroke-linecap="round"></path>

      <clipPath id="make-me-a-hanzi-clip-20">
      <path d="M 2588 140 Q 2582 140 2578 135 Q 2575 130 2575 125 Q 2575 101 2546 55 Q 2504 -7 2451 -56 Q 2420 -83 2412 -95 Q 2416 -103 2424 -103 Q 2502 -70 2563 -10 Q 2609 39 2646 74 Q 2663 85 2663 92 Q 2663 108 2626 127 Q 2600 140 2588 140 Z" fill="lightgray"></path>
      </clipPath>
      <path clip-path="url(#make-me-a-hanzi-clip-20)" d="M 2651 93 L 2608 92 L 2571 39 L 2509 -29 L 2420 -96 " fill="none" id="make-me-a-hanzi-animation-20" stroke-dasharray="439 878" stroke-linecap="round"></path>

      <clipPath id="make-me-a-hanzi-clip-21">
      <path d="M 2772 136 Q 2756 136 2756 128 Q 2756 122 2806 61 Q 2867 -10 2899 -58 Q 2921 -91 2932 -91 Q 2963 -91 2963 -40 Q 2963 30 2860 88 Q 2782 136 2772 136 Z" fill="lightgray"></path>
      </clipPath>
      <path clip-path="url(#make-me-a-hanzi-clip-21)" d="M 2762 128 L 2782 117 L 2899 11 L 2925 -29 L 2935 -73 " fill="none" id="make-me-a-hanzi-animation-21" stroke-dasharray="402 804" stroke-linecap="round"></path>

</g>
</svg>
